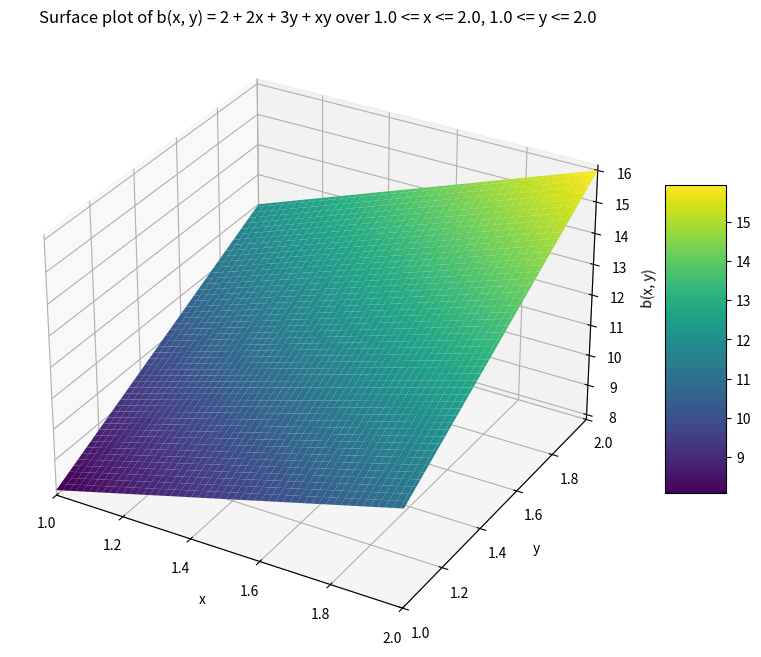

Python code for this plot:
import numpy as np
import matplotlib.pyplot as plt
from mpl_toolkits.mplot3d import Axes3D

# Define the bilinear function
def b(x, y):
    return 2 + 2*x + 3*y + x*y

# Create the range of x and y values
x = np.linspace(1.0, 2.0, 100)
y = np.linspace(1.0, 2.0, 100)

# Create a meshgrid of x and y values
X, Y = np.meshgrid(x, y)

# Calculate the corresponding z values
Z = b(X, Y)

# Create the 3D plot
fig = plt.figure(figsize=(10, 8))
ax = fig.add_subplot(111, projection='3d')

# Plot the surface
surf = ax.plot_surface(X, Y, Z, cmap='viridis', antialiased=True)

# Set the axis labels
ax.set_xlabel('x')
ax.set_ylabel('y')
ax.set_zlabel('b(x, y)')

# Set the axis limits to match the specified domain
ax.set_xlim(1.0, 2.0)
ax.set_ylim(1.0, 2.0)

# Add a color bar for better understanding of the z values
fig.colorbar(surf, shrink=0.5, aspect=5)

# Set the title of the plot
plt.title('Surface plot of b(x, y) = 2 + 2x + 3y + xy over 1.0 <= x <= 2.0, 1.0 <= y <= 2.0')

# Show the plot
plt.show()